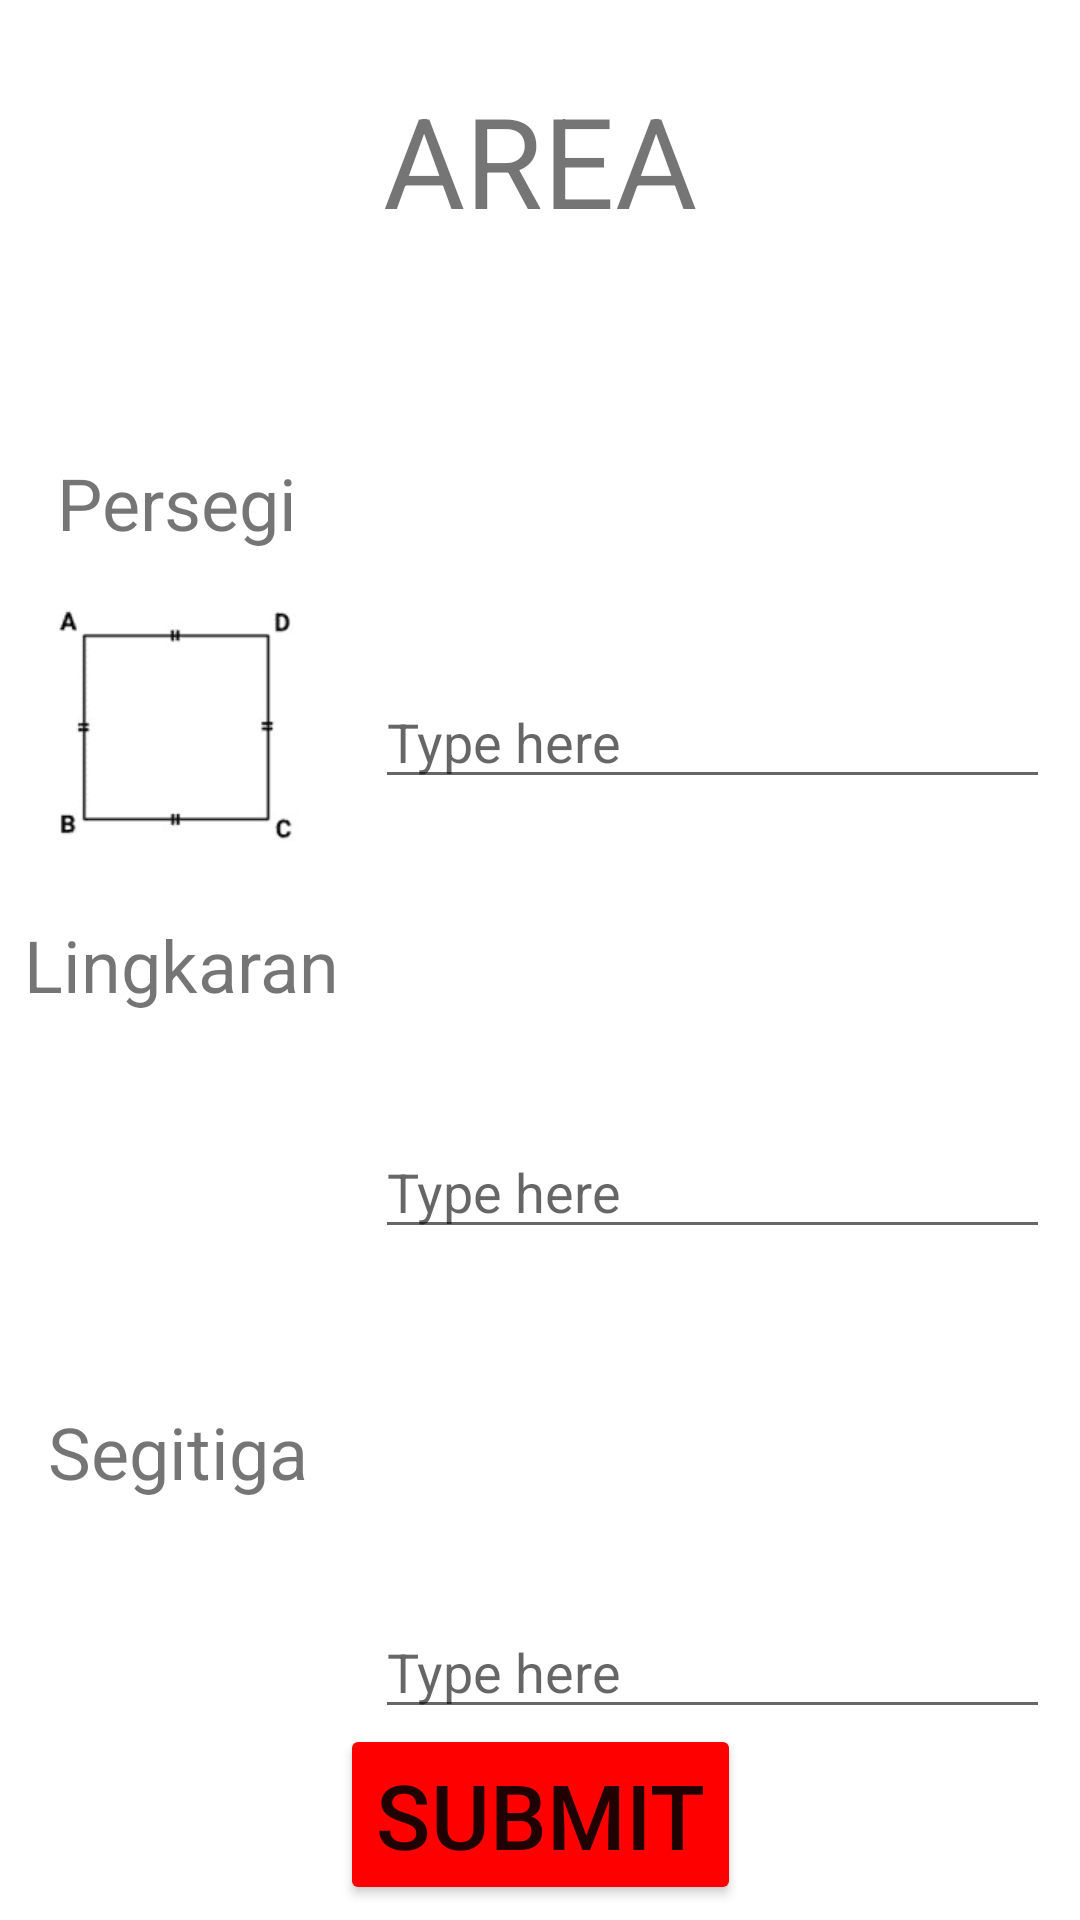

This screen was rendered from an Android layout file. Write that file and the resources it references.
<!-- AndroidManifest.xml: application theme Theme.BNCCmath -->
<!-- res/layout/fragment_area_calculator.xml -->
<?xml version="1.0" encoding="utf-8"?>
<androidx.constraintlayout.widget.ConstraintLayout xmlns:android="http://schemas.android.com/apk/res/android"
    xmlns:app="http://schemas.android.com/apk/res-auto"
    xmlns:tools="http://schemas.android.com/tools"
    android:layout_width="match_parent"
    android:layout_height="match_parent"
    tools:context=".AreaCalculator">

    
    <TextView
        android:id="@+id/textLogin"
        android:layout_width="wrap_content"
        android:layout_height="wrap_content"
        android:textSize="42sp"
        android:text="AREA"
        app:layout_constraintEnd_toEndOf="parent"
        app:layout_constraintStart_toStartOf="parent"
        app:layout_constraintTop_toTopOf="parent"
        android:layout_marginTop="25dp"/>

    <ImageView
        android:id="@+id/persegi4"
        android:layout_width="120dp"
        android:layout_height="120dp"
        android:layout_marginTop="185dp"
        android:src="@drawable/gambar_persegi4"
        app:layout_constraintStart_toStartOf="parent"
        app:layout_constraintTop_toTopOf="parent" />

    <TextView
        android:id="@+id/rectangle_tv"
        android:layout_width="wrap_content"
        android:layout_height="wrap_content"
        android:layout_marginTop="150dp"
        android:layout_marginLeft="19dp"
        android:text="Persegi"
        android:textSize="24sp"
        app:layout_constraintBottom_toTopOf="@id/persegi4"
        app:layout_constraintStart_toStartOf="parent"
        app:layout_constraintTop_toTopOf="parent" />

    <EditText
        android:id="@+id/inputPersegi4"
        android:layout_width="225dp"
        android:layout_height="wrap_content"
        android:layout_marginTop="225dp"
        android:layout_marginLeft="5dp"
        android:hint="Type here"
        app:layout_constraintStart_toEndOf="@id/persegi4"
        app:layout_constraintTop_toTopOf="parent" />

    <ImageView
        android:id="@+id/lingkaran"
        android:layout_width="120dp"
        android:layout_height="120dp"
        android:layout_marginTop="338dp"
        android:src="@drawable/gambar_lingkaran"
        app:layout_constraintStart_toStartOf="parent"
        app:layout_constraintTop_toTopOf="parent" />

    <TextView
        android:id="@+id/lingkaran_tv"
        android:layout_width="wrap_content"
        android:layout_height="wrap_content"
        android:layout_marginLeft="8dp"
        android:text="Lingkaran"
        android:textSize="24sp"
        app:layout_constraintBottom_toTopOf="@+id/lingkaran"
        app:layout_constraintStart_toStartOf="parent"
        app:layout_constraintTop_toBottomOf="@+id/persegi4" />

    <EditText
        android:id="@+id/inputLingkaran"
        android:layout_width="225dp"
        android:layout_height="wrap_content"
        android:layout_marginTop="375dp"
        android:layout_marginLeft="5dp"
        android:hint="Type here"
        app:layout_constraintStart_toEndOf="@id/persegi4"
        app:layout_constraintTop_toTopOf="parent" />

    <ImageView
        android:id="@+id/segitiga"
        android:layout_width="120dp"
        android:layout_height="120dp"
        android:layout_marginTop="500dp"
        android:src="@drawable/gambar_segitiga"
        app:layout_constraintStart_toStartOf="parent"
        app:layout_constraintTop_toTopOf="parent" />

    <TextView
        android:id="@+id/segitiga_tv"
        android:layout_width="wrap_content"
        android:layout_height="wrap_content"
        android:layout_marginLeft="16dp"
        android:text="Segitiga"
        android:textSize="24sp"
        app:layout_constraintBottom_toTopOf="@id/segitiga"
        app:layout_constraintStart_toStartOf="parent" />

    <EditText
        android:id="@+id/inputSegitiga"
        android:layout_width="225dp"
        android:layout_height="wrap_content"
        android:layout_marginTop="535dp"
        android:layout_marginLeft="5dp"
        android:hint="Type here"
        app:layout_constraintStart_toEndOf="@id/persegi4"
        app:layout_constraintTop_toTopOf="parent" />

    <Button
        android:id="@+id/buttonSubmitRegister"
        android:layout_width="wrap_content"
        android:layout_height="wrap_content"
        android:layout_marginBottom="5dp"
        android:textSize="30sp"
        android:text="Submit"
        android:backgroundTint="#FF0000"
        app:layout_constraintBottom_toBottomOf="parent"
        app:layout_constraintEnd_toEndOf="parent"
        app:layout_constraintStart_toStartOf="parent" />




















</androidx.constraintlayout.widget.ConstraintLayout>
<!-- resources referenced by this layout -->
<resources>
  <!-- drawable gambar_persegi4: png bitmap (drawable, 1229 bytes) -->
  <style name="Theme.BNCCmath" parent="Theme.MaterialComponents.DayNight.DarkActionBar">
          
          <item name="colorPrimary">@color/purple_500</item>
          <item name="colorPrimaryVariant">@color/purple_700</item>
          <item name="colorOnPrimary">@color/white</item>
          
          <item name="colorSecondary">@color/teal_200</item>
          <item name="colorSecondaryVariant">@color/teal_700</item>
          <item name="colorOnSecondary">@color/black</item>
          
          <item name="android:statusBarColor" tools:targetApi="l">?attr/colorPrimaryVariant</item>
          
      </style>
  <!-- not gathered from this repository: default colours our renderer supplied (Android Studio template values) -->
  <color name="purple_500">#FF6200EE</color>
  <color name="purple_700">#FF3700B3</color>
  <color name="teal_200">#FF03DAC5</color>
  <color name="teal_700">#FF018786</color>
  <color name="black">#FF000000</color>
  <color name="white">#FFFFFFFF</color>
</resources>
